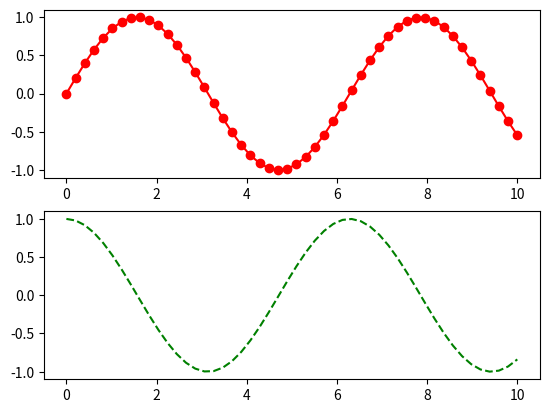

The script that saved this image:
import matplotlib.pyplot as plt
import numpy as np

x = np.linspace(0, 10, 50)
sinus = np.sin(x)
cosinus = np.cos(x)
plt.subplot(2, 1, 1)
plt.plot(x, sinus, "r-o")
plt.subplot(2, 1, 2)
plt.plot(x, cosinus, "g--")
plt.show()

